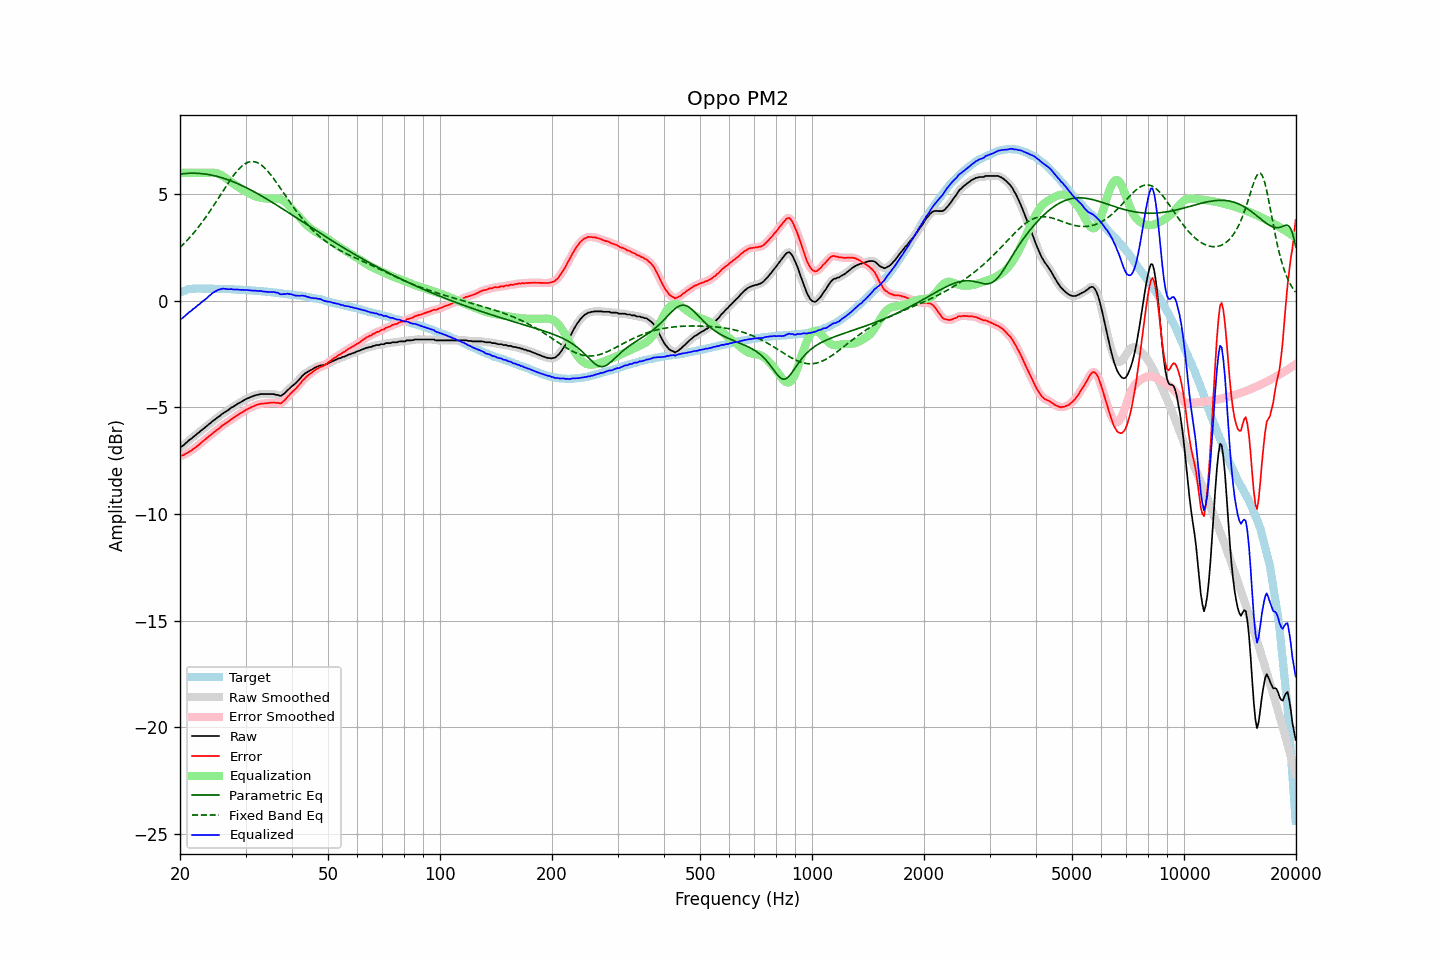

Values plotted in this chart, from the file beside it:
frequency, raw, error, smoothed, error_smoothed, equalization, parametric_eq, fixed_band_eq, equalized_raw, equalized_smoothed, target
20.00, -6.85, -7.25, -6.86, -7.26, 6.00, 5.94, 2.50, -0.85, -0.86, 0.40
20.20, -6.83, -7.26, -6.82, -7.25, 6.00, 5.95, 2.58, -0.83, -0.82, 0.43
20.40, -6.78, -7.24, -6.77, -7.23, 6.00, 5.96, 2.65, -0.78, -0.77, 0.46
20.61, -6.72, -7.19, -6.72, -7.20, 6.00, 5.97, 2.72, -0.72, -0.72, 0.48
20.81, -6.64, -7.15, -6.65, -7.16, 6.00, 5.97, 2.80, -0.64, -0.65, 0.51
21.02, -6.58, -7.12, -6.58, -7.11, 6.00, 5.98, 2.88, -0.58, -0.58, 0.54
21.23, -6.51, -7.06, -6.52, -7.07, 6.00, 5.98, 2.97, -0.51, -0.52, 0.55
21.44, -6.47, -7.03, -6.46, -7.02, 6.00, 5.98, 3.05, -0.47, -0.46, 0.56
21.66, -6.39, -6.96, -6.40, -6.97, 6.00, 5.98, 3.14, -0.39, -0.40, 0.57
21.87, -6.34, -6.91, -6.34, -6.91, 6.00, 5.98, 3.23, -0.34, -0.34, 0.57
22.09, -6.28, -6.86, -6.28, -6.85, 6.00, 5.98, 3.32, -0.28, -0.28, 0.58
22.31, -6.21, -6.79, -6.22, -6.80, 6.00, 5.98, 3.41, -0.21, -0.22, 0.58
22.54, -6.16, -6.74, -6.16, -6.73, 6.00, 5.97, 3.51, -0.16, -0.16, 0.58
22.76, -6.09, -6.67, -6.10, -6.67, 6.00, 5.97, 3.61, -0.09, -0.10, 0.58
22.99, -6.03, -6.60, -6.04, -6.60, 6.00, 5.96, 3.71, -0.03, -0.04, 0.57
23.22, -5.97, -6.54, -5.97, -6.54, 6.00, 5.95, 3.81, 0.03, 0.03, 0.57
23.45, -5.91, -6.48, -5.91, -6.48, 6.00, 5.94, 3.92, 0.09, 0.09, 0.56
23.69, -5.85, -6.42, -5.85, -6.42, 6.00, 5.93, 4.03, 0.15, 0.15, 0.56
23.92, -5.78, -6.35, -5.79, -6.36, 6.00, 5.92, 4.14, 0.22, 0.22, 0.56
24.16, -5.73, -6.31, -5.73, -6.30, 6.01, 5.90, 4.25, 0.28, 0.28, 0.57
24.40, -5.66, -6.24, -5.67, -6.23, 6.01, 5.89, 4.36, 0.35, 0.35, 0.57
24.65, -5.60, -6.17, -5.61, -6.18, 6.01, 5.87, 4.48, 0.40, 0.40, 0.56
24.89, -5.55, -6.11, -5.55, -6.11, 6.00, 5.86, 4.59, 0.45, 0.45, 0.56
25.14, -5.49, -6.05, -5.49, -6.06, 5.98, 5.84, 4.71, 0.49, 0.49, 0.56
25.39, -5.43, -5.99, -5.44, -6.00, 5.95, 5.82, 4.83, 0.52, 0.52, 0.56
25.65, -5.38, -5.94, -5.38, -5.93, 5.92, 5.80, 4.95, 0.54, 0.54, 0.56
25.91, -5.32, -5.87, -5.32, -5.87, 5.88, 5.77, 5.07, 0.57, 0.56, 0.55
26.16, -5.26, -5.81, -5.27, -5.82, 5.83, 5.75, 5.18, 0.57, 0.57, 0.55
26.43, -5.21, -5.76, -5.22, -5.76, 5.78, 5.73, 5.30, 0.57, 0.56, 0.55
26.69, -5.17, -5.72, -5.17, -5.72, 5.72, 5.70, 5.42, 0.55, 0.55, 0.55
26.96, -5.12, -5.67, -5.12, -5.67, 5.67, 5.67, 5.53, 0.54, 0.55, 0.55
27.23, -5.06, -5.61, -5.07, -5.61, 5.61, 5.64, 5.64, 0.54, 0.54, 0.55
27.50, -5.00, -5.55, -5.01, -5.56, 5.56, 5.62, 5.75, 0.55, 0.54, 0.55
27.77, -4.97, -5.51, -4.97, -5.50, 5.51, 5.59, 5.85, 0.53, 0.54, 0.54
28.05, -4.92, -5.46, -4.92, -5.45, 5.45, 5.56, 5.95, 0.53, 0.53, 0.53
28.33, -4.87, -5.40, -4.88, -5.40, 5.40, 5.52, 6.04, 0.53, 0.53, 0.52
28.62, -4.82, -5.35, -4.83, -5.35, 5.35, 5.49, 6.13, 0.53, 0.52, 0.52
28.90, -4.78, -5.31, -4.78, -5.30, 5.30, 5.46, 6.21, 0.52, 0.52, 0.52
29.19, -4.74, -5.26, -4.74, -5.26, 5.26, 5.42, 6.28, 0.51, 0.52, 0.51
29.48, -4.69, -5.21, -4.70, -5.21, 5.21, 5.39, 6.35, 0.52, 0.51, 0.52
29.78, -4.65, -5.16, -4.65, -5.16, 5.16, 5.35, 6.40, 0.51, 0.51, 0.51
30.08, -4.61, -5.12, -4.61, -5.12, 5.12, 5.31, 6.45, 0.51, 0.51, 0.51
30.38, -4.57, -5.07, -4.58, -5.08, 5.08, 5.28, 6.49, 0.50, 0.50, 0.50
30.68, -4.54, -5.04, -4.54, -5.04, 5.04, 5.24, 6.51, 0.49, 0.49, 0.50
30.99, -4.51, -5.00, -4.51, -5.00, 5.00, 5.20, 6.53, 0.49, 0.49, 0.49
31.30, -4.48, -4.97, -4.48, -4.97, 4.96, 5.16, 6.53, 0.48, 0.48, 0.48
31.61, -4.45, -4.94, -4.45, -4.93, 4.93, 5.12, 6.53, 0.48, 0.48, 0.48
31.93, -4.42, -4.90, -4.43, -4.90, 4.90, 5.08, 6.51, 0.48, 0.47, 0.47
32.24, -4.41, -4.87, -4.41, -4.87, 4.88, 5.04, 6.48, 0.46, 0.47, 0.46
32.57, -4.39, -4.85, -4.39, -4.85, 4.86, 4.99, 6.45, 0.46, 0.46, 0.46
32.89, -4.37, -4.83, -4.38, -4.83, 4.84, 4.95, 6.40, 0.46, 0.46, 0.46
33.22, -4.37, -4.82, -4.37, -4.82, 4.82, 4.91, 6.34, 0.45, 0.45, 0.45
33.55, -4.37, -4.82, -4.37, -4.81, 4.81, 4.86, 6.28, 0.44, 0.44, 0.44
33.89, -4.37, -4.81, -4.37, -4.81, 4.80, 4.82, 6.21, 0.43, 0.43, 0.43
34.23, -4.37, -4.80, -4.37, -4.80, 4.79, 4.77, 6.13, 0.42, 0.42, 0.43
34.57, -4.37, -4.79, -4.37, -4.79, 4.79, 4.73, 6.04, 0.41, 0.41, 0.42
34.92, -4.37, -4.78, -4.37, -4.78, 4.79, 4.68, 5.95, 0.41, 0.41, 0.41
35.27, -4.37, -4.78, -4.37, -4.77, 4.79, 4.64, 5.86, 0.41, 0.41, 0.40
35.62, -4.37, -4.77, -4.38, -4.77, 4.79, 4.59, 5.76, 0.42, 0.41, 0.39
35.97, -4.39, -4.77, -4.39, -4.78, 4.80, 4.54, 5.65, 0.40, 0.41, 0.38
... 635 more rows
